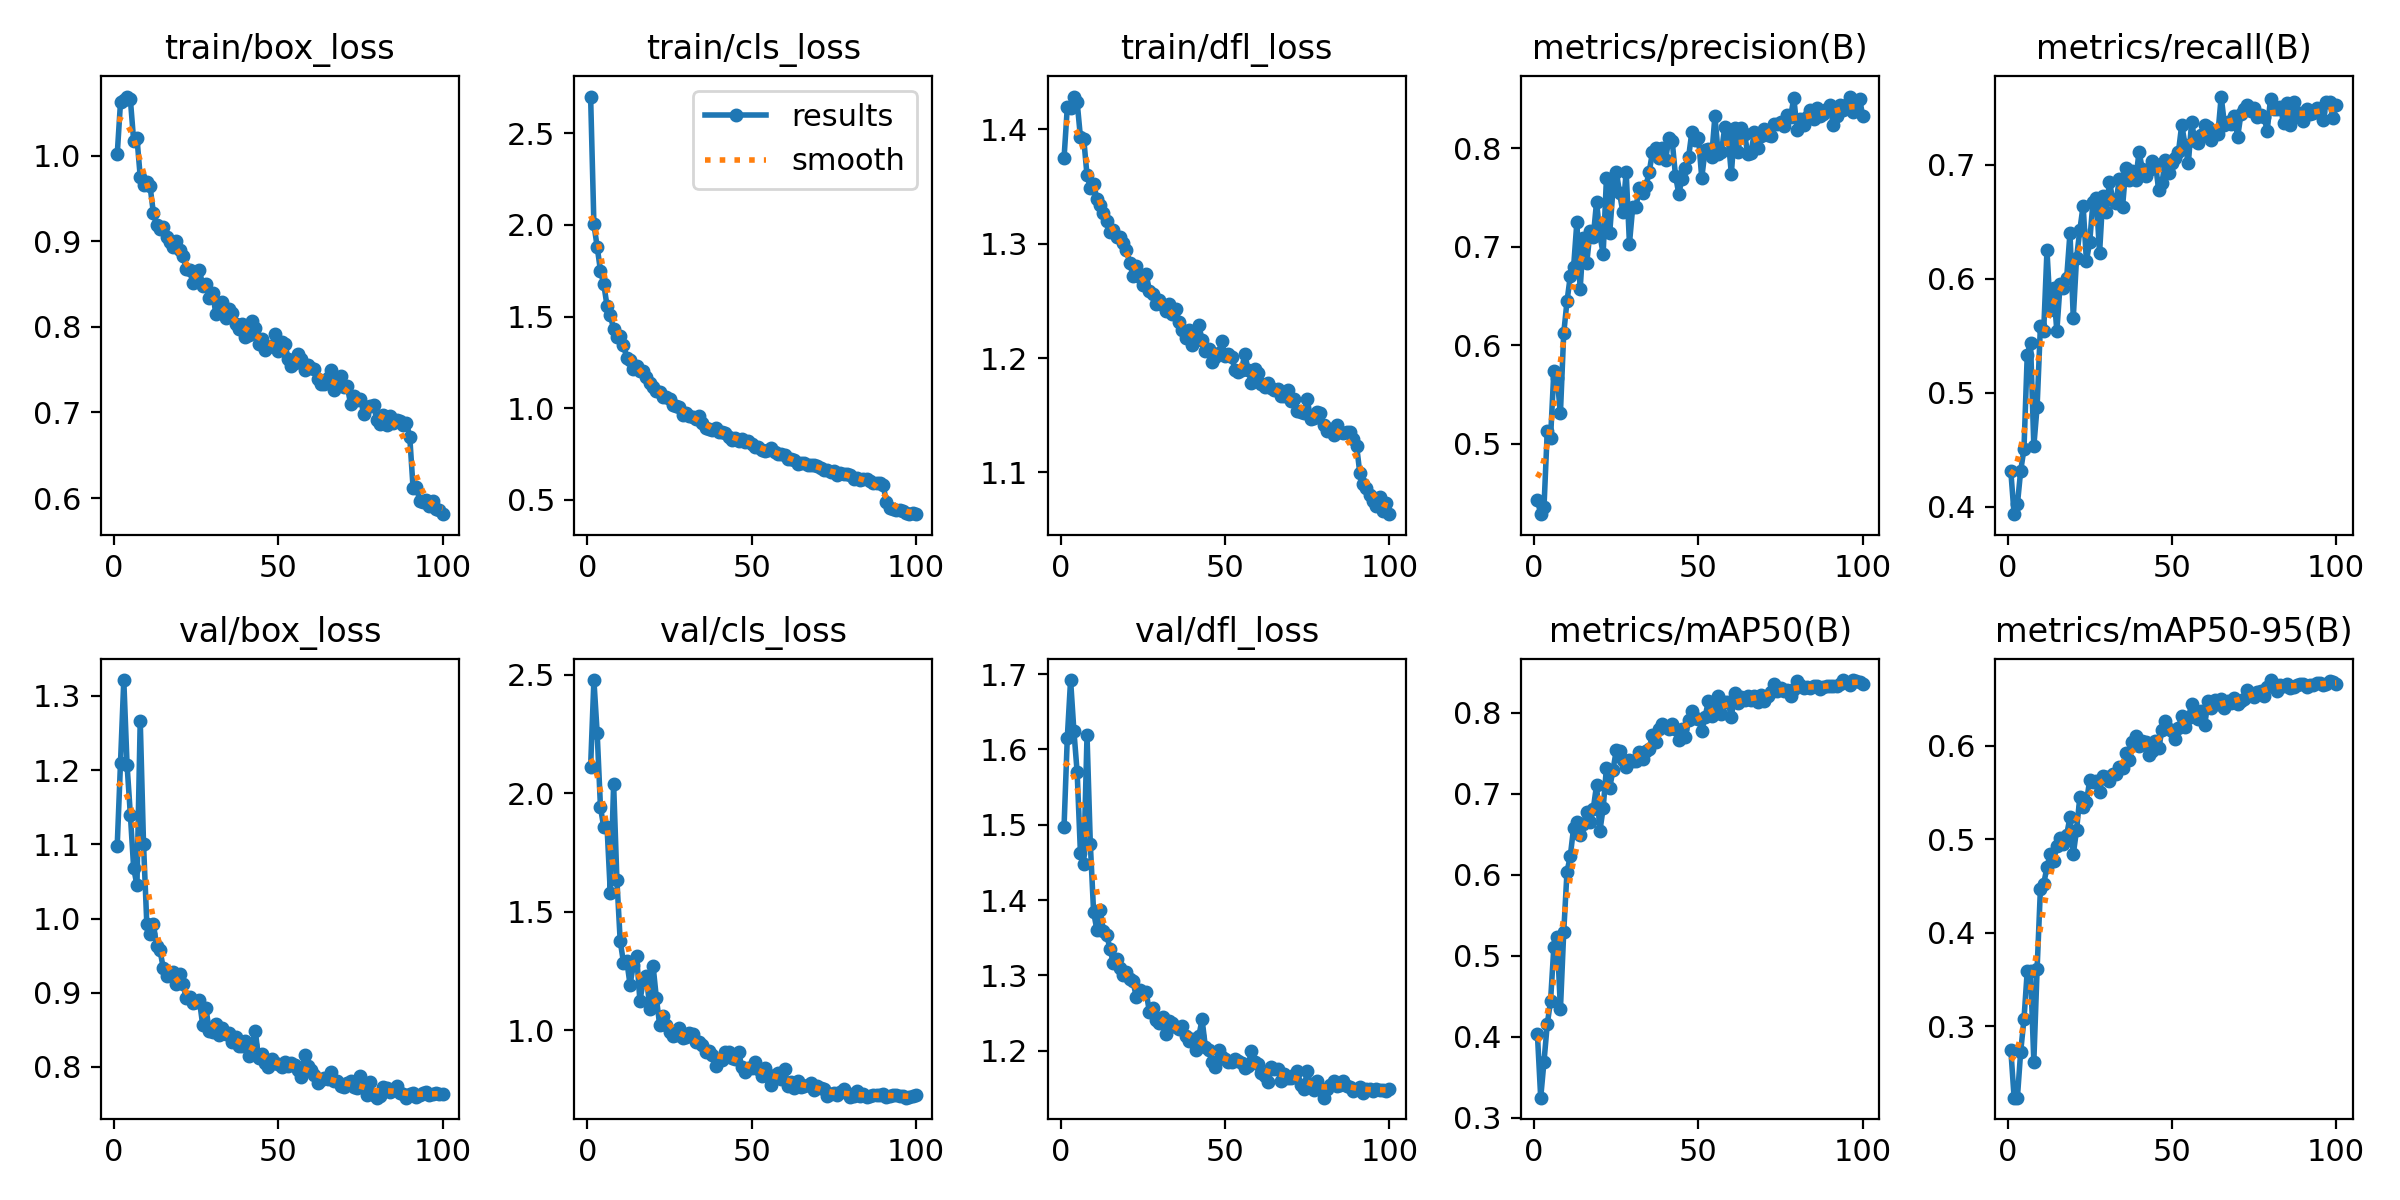

The table this chart was drawn from, first rows:
epoch, time, train/box_loss, train/cls_loss, train/dfl_loss, metrics/precision(B), metrics/recall(B), metrics/mAP50(B), metrics/mAP50-95(B), val/box_loss, val/cls_loss, val/dfl_loss, lr/pg0, lr/pg1, lr/pg2
1, 53.47, 1.002, 2.701, 1.374, 0.4433, 0.431, 0.403, 0.2753, 1.098, 2.113, 1.496, 0.0003318, 0.0003318, 0.0003318
2, 99.61, 1.062, 2.004, 1.419, 0.4288, 0.3933, 0.3247, 0.224, 1.21, 2.478, 1.616, 0.0006586, 0.0006586, 0.0006586
3, 145.1, 1.065, 1.88, 1.419, 0.4359, 0.4019, 0.3692, 0.2239, 1.321, 2.253, 1.692, 0.0009787, 0.0009787, 0.0009787
4, 189.9, 1.069, 1.75, 1.429, 0.5134, 0.4314, 0.4155, 0.2731, 1.207, 1.941, 1.625, 0.0009703, 0.0009703, 0.0009703
5, 234.6, 1.066, 1.677, 1.424, 0.5063, 0.4505, 0.4443, 0.3076, 1.14, 1.858, 1.569, 0.0009604, 0.0009604, 0.0009604
6, 279.4, 1.018, 1.558, 1.393, 0.5738, 0.5334, 0.5109, 0.3595, 1.068, 1.858, 1.462, 0.0009505, 0.0009505, 0.0009505
7, 324.2, 1.021, 1.51, 1.392, 0.5665, 0.5438, 0.5235, 0.3597, 1.045, 1.579, 1.448, 0.0009406, 0.0009406, 0.0009406
8, 369, 0.9755, 1.43, 1.36, 0.5314, 0.4531, 0.4338, 0.2624, 1.267, 2.039, 1.619, 0.0009307, 0.0009307, 0.0009307
9, 414, 0.9657, 1.391, 1.349, 0.6122, 0.4876, 0.529, 0.3618, 1.101, 1.634, 1.475, 0.0009208, 0.0009208, 0.0009208
10, 458.6, 0.9695, 1.395, 1.353, 0.6448, 0.5581, 0.6038, 0.4468, 0.9931, 1.378, 1.384, 0.0009109, 0.0009109, 0.0009109
11, 503.2, 0.9641, 1.346, 1.339, 0.6704, 0.554, 0.623, 0.4525, 0.979, 1.286, 1.36, 0.000901, 0.000901, 0.000901
12, 547.9, 0.9333, 1.273, 1.334, 0.6791, 0.6247, 0.6579, 0.4702, 0.9923, 1.293, 1.386, 0.0008911, 0.0008911, 0.0008911
13, 592.2, 0.9189, 1.266, 1.327, 0.7249, 0.5723, 0.6648, 0.4849, 0.9633, 1.193, 1.359, 0.0008812, 0.0008812, 0.0008812
14, 636.5, 0.914, 1.215, 1.32, 0.657, 0.5919, 0.6497, 0.4767, 0.9573, 1.277, 1.354, 0.0008713, 0.0008713, 0.0008713
15, 680.8, 0.917, 1.231, 1.31, 0.7093, 0.5539, 0.6627, 0.4932, 0.9337, 1.316, 1.335, 0.0008614, 0.0008614, 0.0008614
16, 725.2, 0.9055, 1.205, 1.312, 0.6832, 0.5951, 0.6772, 0.501, 0.9227, 1.125, 1.316, 0.0008515, 0.0008515, 0.0008515
17, 769.8, 0.8992, 1.202, 1.306, 0.7157, 0.5914, 0.6654, 0.4948, 0.926, 1.207, 1.322, 0.0008416, 0.0008416, 0.0008416
18, 814.2, 0.8932, 1.169, 1.306, 0.7104, 0.601, 0.6816, 0.505, 0.9277, 1.23, 1.309, 0.0008317, 0.0008317, 0.0008317
19, 858.3, 0.9, 1.14, 1.301, 0.7459, 0.6402, 0.7111, 0.5238, 0.912, 1.09, 1.301, 0.0008218, 0.0008218, 0.0008218
20, 902.8, 0.8901, 1.115, 1.294, 0.7118, 0.5657, 0.6541, 0.484, 0.9257, 1.274, 1.304, 0.0008119, 0.0008119, 0.0008119
21, 947, 0.8827, 1.097, 1.283, 0.6932, 0.6182, 0.6823, 0.5101, 0.9117, 1.137, 1.296, 0.000802, 0.000802, 0.000802
22, 991.3, 0.8678, 1.087, 1.272, 0.7699, 0.6427, 0.7326, 0.5454, 0.8924, 1.024, 1.292, 0.0007921, 0.0007921, 0.0007921
23, 1036, 0.8669, 1.064, 1.28, 0.7143, 0.6641, 0.7077, 0.5349, 0.8939, 1.061, 1.271, 0.0007822, 0.0007822, 0.0007822
24, 1080, 0.8513, 1.059, 1.271, 0.7591, 0.6154, 0.7298, 0.54, 0.8857, 1.025, 1.281, 0.0007723, 0.0007723, 0.0007723
25, 1124, 0.8573, 1.05, 1.263, 0.7765, 0.6324, 0.754, 0.5633, 0.8875, 0.9935, 1.277, 0.0007624, 0.0007624, 0.0007624
26, 1169, 0.8667, 1.016, 1.273, 0.7546, 0.6675, 0.7525, 0.5615, 0.8896, 0.9748, 1.278, 0.0007525, 0.0007525, 0.0007525
27, 1213, 0.8473, 1.01, 1.258, 0.7351, 0.671, 0.742, 0.5626, 0.8569, 0.9794, 1.251, 0.0007426, 0.0007426, 0.0007426
28, 1257, 0.8498, 1.004, 1.256, 0.7762, 0.6227, 0.7333, 0.5505, 0.8791, 1.01, 1.257, 0.0007327, 0.0007327, 0.0007327
29, 1301, 0.8338, 0.9652, 1.247, 0.7034, 0.6726, 0.742, 0.5677, 0.8482, 0.9673, 1.24, 0.0007228, 0.0007228, 0.0007228
30, 1346, 0.8402, 0.9764, 1.251, 0.7407, 0.6585, 0.741, 0.5669, 0.8476, 0.9705, 1.237, 0.0007129, 0.0007129, 0.0007129
31, 1390, 0.8155, 0.9562, 1.246, 0.7404, 0.6853, 0.7402, 0.5627, 0.8581, 0.9909, 1.245, 0.000703, 0.000703, 0.000703
32, 1434, 0.8279, 0.951, 1.241, 0.7599, 0.6694, 0.7519, 0.5703, 0.8433, 0.9871, 1.223, 0.0006931, 0.0006931, 0.0006931
33, 1479, 0.8295, 0.944, 1.248, 0.7546, 0.6664, 0.7431, 0.5696, 0.8521, 0.9519, 1.24, 0.0006832, 0.0006832, 0.0006832
34, 1523, 0.8102, 0.9574, 1.239, 0.7616, 0.6876, 0.7532, 0.5775, 0.8445, 0.9501, 1.238, 0.0006733, 0.0006733, 0.0006733
35, 1567, 0.8207, 0.9189, 1.243, 0.7758, 0.6633, 0.7558, 0.5768, 0.8463, 0.9395, 1.231, 0.0006634, 0.0006634, 0.0006634
36, 1611, 0.8161, 0.8928, 1.232, 0.7962, 0.6973, 0.7724, 0.5924, 0.8339, 0.9099, 1.228, 0.0006535, 0.0006535, 0.0006535
37, 1655, 0.8028, 0.8893, 1.225, 0.8004, 0.6866, 0.7643, 0.5847, 0.84, 0.9132, 1.233, 0.0006436, 0.0006436, 0.0006436
38, 1700, 0.7975, 0.8829, 1.218, 0.7905, 0.6943, 0.7806, 0.6037, 0.828, 0.8964, 1.219, 0.0006337, 0.0006337, 0.0006337
39, 1744, 0.8038, 0.893, 1.224, 0.8003, 0.6868, 0.7867, 0.611, 0.8276, 0.8493, 1.213, 0.0006238, 0.0006238, 0.0006238
40, 1788, 0.7885, 0.8713, 1.211, 0.7885, 0.7109, 0.7831, 0.6004, 0.8353, 0.876, 1.216, 0.0006139, 0.0006139, 0.0006139
41, 1832, 0.7901, 0.8711, 1.216, 0.8109, 0.6966, 0.7799, 0.6054, 0.8149, 0.8775, 1.201, 0.000604, 0.000604, 0.000604
42, 1877, 0.8064, 0.8659, 1.228, 0.8075, 0.6905, 0.7864, 0.6043, 0.8297, 0.9085, 1.219, 0.0005941, 0.0005941, 0.0005941
43, 1921, 0.7985, 0.8457, 1.216, 0.7723, 0.6954, 0.7799, 0.59, 0.8488, 0.9079, 1.242, 0.0005842, 0.0005842, 0.0005842
44, 1965, 0.7798, 0.8267, 1.206, 0.754, 0.7031, 0.7665, 0.5946, 0.8117, 0.8858, 1.205, 0.0005743, 0.0005743, 0.0005743
45, 2009, 0.7856, 0.8392, 1.208, 0.7693, 0.7006, 0.7806, 0.6052, 0.8172, 0.8801, 1.201, 0.0005644, 0.0005644, 0.0005644
46, 2053, 0.7736, 0.8231, 1.197, 0.7804, 0.6776, 0.7703, 0.5982, 0.8056, 0.9078, 1.186, 0.0005545, 0.0005545, 0.0005545
47, 2098, 0.7762, 0.833, 1.201, 0.7914, 0.6842, 0.7915, 0.6168, 0.7993, 0.8472, 1.179, 0.0005446, 0.0005446, 0.0005446
48, 2142, 0.7781, 0.8173, 1.204, 0.8169, 0.7045, 0.8028, 0.6263, 0.8108, 0.8243, 1.201, 0.0005347, 0.0005347, 0.0005347
49, 2186, 0.7913, 0.824, 1.214, 0.8088, 0.6927, 0.7944, 0.6185, 0.8058, 0.8422, 1.192, 0.0005248, 0.0005248, 0.0005248
50, 2230, 0.7723, 0.8075, 1.201, 0.8102, 0.7012, 0.7923, 0.6159, 0.8034, 0.8411, 1.189, 0.0005149, 0.0005149, 0.0005149
51, 2274, 0.7821, 0.7872, 1.203, 0.77, 0.7061, 0.7782, 0.607, 0.7997, 0.869, 1.186, 0.000505, 0.000505, 0.000505
52, 2318, 0.7802, 0.7866, 1.201, 0.7979, 0.7113, 0.7945, 0.6187, 0.806, 0.839, 1.185, 0.0004951, 0.0004951, 0.0004951
53, 2362, 0.7629, 0.7741, 1.189, 0.7996, 0.7352, 0.8148, 0.6322, 0.801, 0.8062, 1.189, 0.0004852, 0.0004852, 0.0004852
54, 2405, 0.7548, 0.7682, 1.188, 0.7912, 0.7175, 0.7958, 0.6203, 0.805, 0.8409, 1.186, 0.0004753, 0.0004753, 0.0004753
55, 2450, 0.7581, 0.7703, 1.19, 0.8328, 0.7011, 0.8053, 0.6296, 0.8024, 0.8078, 1.184, 0.0004654, 0.0004654, 0.0004654
56, 2494, 0.7682, 0.7814, 1.203, 0.7943, 0.7374, 0.8214, 0.6447, 0.7955, 0.7685, 1.178, 0.0004555, 0.0004555, 0.0004555
57, 2538, 0.7625, 0.7612, 1.19, 0.7967, 0.721, 0.7985, 0.6314, 0.7863, 0.8103, 1.18, 0.0004456, 0.0004456, 0.0004456
58, 2582, 0.7498, 0.749, 1.178, 0.8216, 0.7188, 0.8132, 0.6292, 0.8156, 0.8216, 1.199, 0.0004357, 0.0004357, 0.0004357
59, 2626, 0.7559, 0.7516, 1.191, 0.8114, 0.7265, 0.8137, 0.6376, 0.8007, 0.7933, 1.185, 0.0004258, 0.0004258, 0.0004258
60, 2670, 0.7524, 0.7463, 1.187, 0.7741, 0.7345, 0.7948, 0.6227, 0.796, 0.8358, 1.182, 0.0004159, 0.0004159, 0.0004159
... 40 more rows
